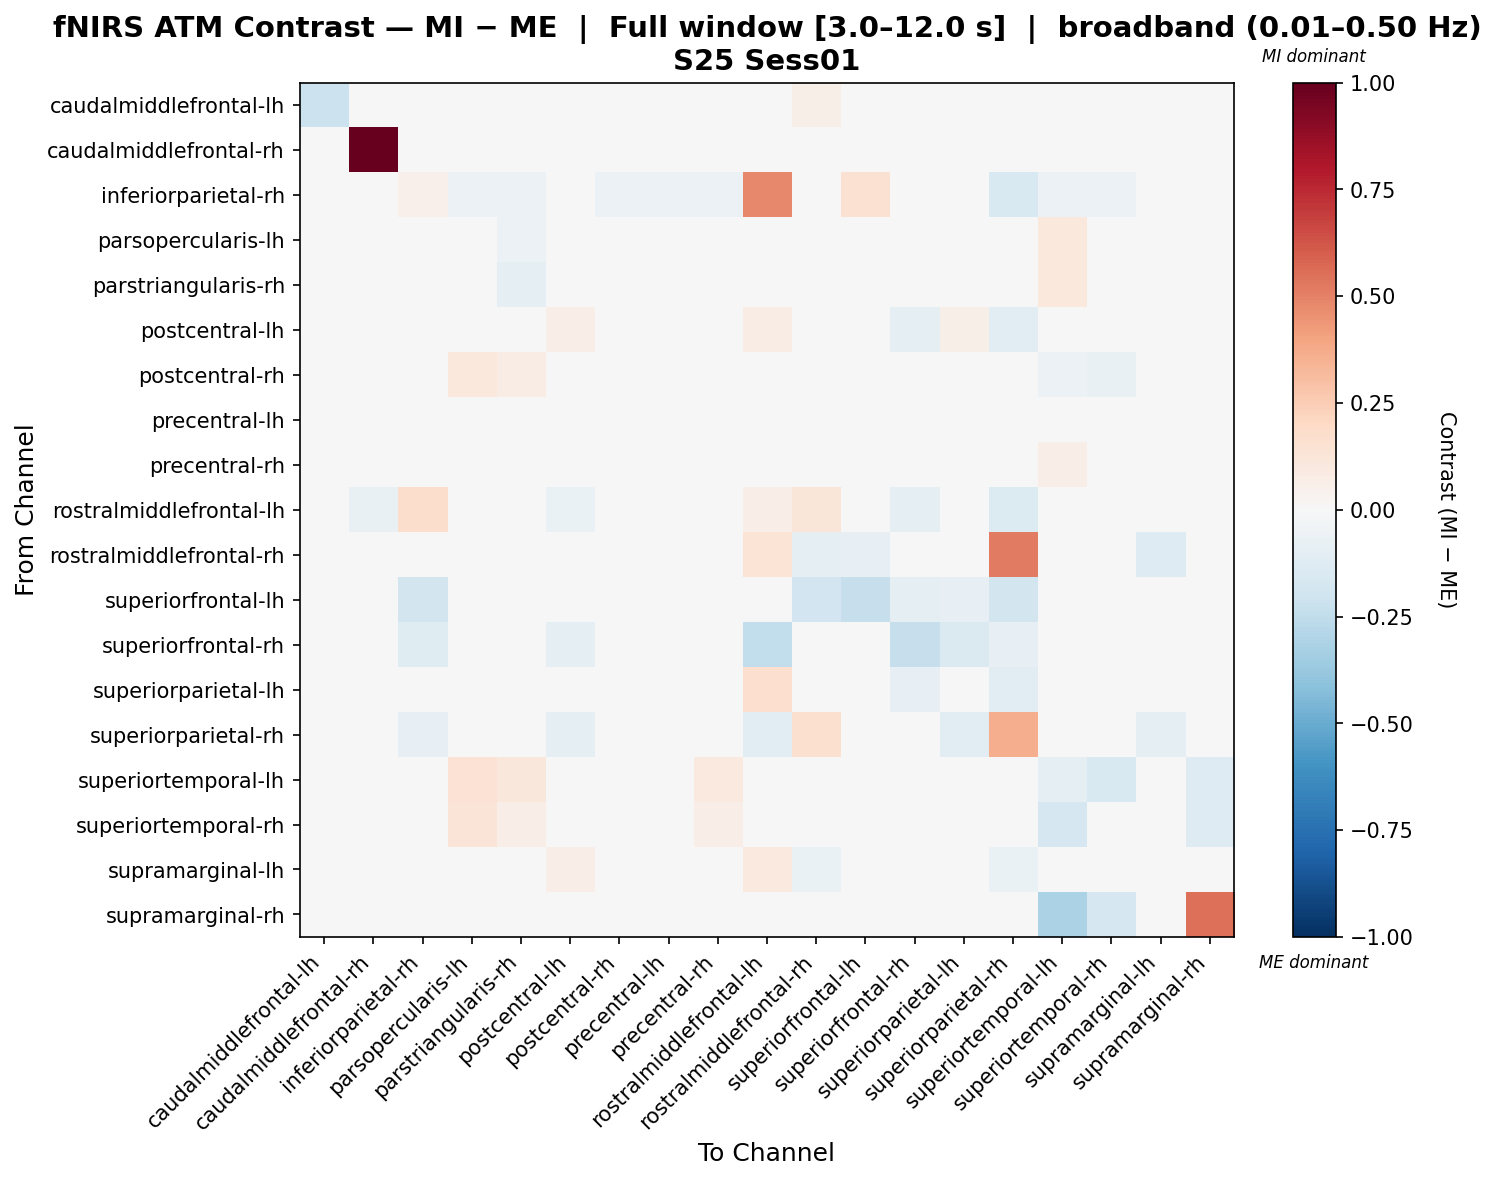

The file beside this chart, header and first rows:
, caudalmiddlefrontal-lh, caudalmiddlefrontal-rh, inferiorparietal-rh, parsopercularis-lh, parstriangularis-rh, postcentral-lh, postcentral-rh, precentral-lh, precentral-rh, rostralmiddlefrontal-lh, rostralmiddlefrontal-rh, superiorfrontal-lh, superiorfrontal-rh, superiorparietal-lh, superiorparietal-rh, superiortemporal-lh, superiortemporal-rh, supramarginal-lh, supramarginal-rh
caudalmiddlefrontal-lh, -0.2133, 0.0, -0.0304, 0.0, 0.0, 0.0417, 0.0, 0.0, 0.0, 0.03157, 0.05566, 0.03157, 0.04287, 0.0417, -0.001329, 0.0, 0.0, 0.0, 0.0
caudalmiddlefrontal-rh, 0.0, 1.0, -0.0128, -0.004791, -0.004791, 0.002953, -0.004791, -0.004791, -0.004791, -0.01792, -0.01267, 0.02336, 0.01569, 0.006825, 0.02842, -0.004791, -0.004791, 0.01313, -0.01011
inferiorparietal-rh, 0.009507, -0.02373, 0.05285, -0.06101, -0.06101, -0.005377, -0.06101, -0.06101, -0.06101, 0.48, 0.001364, 0.1521, -0.04536, 0.02386, -0.1518, -0.06101, -0.06101, -0.04746, -0.01897
parsopercularis-lh, 0.0, -0.01765, -0.02454, -0.02585, -0.05807, 0.004317, 0.01046, -0.02496, -0.02702, -0.001363, -0.01484, 0.001666, 0.001363, 0.009164, 0.01719, 0.1072, 0.04168, 0.0001515, 0.00106
parstriangularis-rh, 0.0, -0.01781, -0.02454, -0.01934, -0.09332, 0.003822, 0.0195, 0.004849, -0.00349, -0.001363, -0.0149, 0.001276, 0.001093, 0.008639, 0.01673, 0.1028, 0.01557, -0.0001783, 0.0006406
postcentral-lh, 0.003992, -0.02545, -0.02594, 0.001981, 0.001981, 0.06333, 0.001981, 0.001981, 0.001981, 0.07807, -0.01612, 0.01321, -0.08975, 0.06028, -0.1095, 0.001981, 0.001981, 0.03508, -0.001093
postcentral-rh, 0.0, -0.01723, -0.02558, 0.102, 0.07067, 0.008004, -0.04087, 0.01561, 0.0377, 0.0, -0.01363, 0.004498, 0.003332, 0.01327, 0.02121, -0.05618, -0.07794, 0.002494, -0.04738
precentral-lh, 0.0, -0.0179, -0.02558, 0.04272, 0.03018, 0.006004, -0.02369, -0.02884, -0.01772, 0.0, -0.01387, 0.002921, 0.002241, 0.01115, 0.01933, 0.03156, -0.02205, 0.00116, 0.002381
precentral-rh, 0.0, -0.018, -0.02512, 0.03383, 0.005568, 0.004597, -0.0235, -0.03727, -0.01867, 0.0, -0.01378, 0.001846, 0.001492, 0.009569, 0.01777, 0.0696, -0.009448, 0.0002736, 0.001236
rostralmiddlefrontal-lh, -0.003502, -0.07472, 0.1796, 0.0, 0.0, -0.06383, 0.0, 0.0, 0.0, 0.0675, 0.1219, 0.04069, -0.1014, 0.001719, -0.1339, 0.0, 0.0, -0.04198, 0.007839
rostralmiddlefrontal-rh, 0.03237, -0.03475, -0.003935, -0.03475, -0.03475, -0.03081, -0.03475, -0.03475, -0.03475, 0.1341, -0.09369, -0.0855, 0.01358, -0.03475, 0.5185, -0.03475, -0.03475, -0.1295, -0.04239
superiorfrontal-lh, 0.003176, -0.0109, -0.1811, -0.007455, -0.007455, 0.008865, -0.007455, -0.007455, -0.007455, 0.01462, -0.1933, -0.2324, -0.0887, -0.0804, -0.1806, -0.007455, -0.007455, -0.0004161, -0.009918
superiorfrontal-rh, 0.004563, -0.01581, -0.1193, 0.00219, 0.00219, -0.0967, 0.00219, 0.00219, 0.00219, -0.2422, -0.006501, -0.0369, -0.2303, -0.1445, -0.07888, 0.00219, 0.00219, -0.04559, -0.006588
superiorparietal-lh, 0.003305, -0.02753, -0.006942, 0.002738, 0.002738, 0.02219, 0.002738, 0.002738, 0.002738, 0.1657, -0.01709, -0.004757, -0.08442, 0.04404, -0.1137, 0.002738, 0.002738, -0.002851, 0.002818
superiorparietal-rh, -0.004555, -0.002423, -0.0783, 0.006336, 0.006336, -0.0924, 0.006336, 0.006336, 0.006336, -0.1057, 0.1636, -0.04242, -0.04964, -0.1111, 0.3642, 0.006336, 0.006336, -0.0922, 0.006489
superiortemporal-lh, 0.0, -0.015, -0.02454, 0.1438, 0.112, 0.01227, -0.0366, 0.04299, 0.09792, -0.001363, -0.01388, 0.007932, 0.005701, 0.0176, 0.02466, -0.09141, -0.1558, 0.005453, -0.1318
superiortemporal-rh, 0.0, -0.01436, -0.02477, 0.1294, 0.06433, 0.01473, -0.02042, 0.03353, 0.06656, -0.001376, -0.01373, 0.009856, 0.007035, 0.02026, 0.0271, -0.1664, -0.007319, 0.007069, -0.1315
supramarginal-lh, 0.0, -0.01604, -0.02922, 0.003479, 0.003479, 0.06876, 0.003479, 0.003479, 0.003479, 0.09568, -0.06625, 0.01566, -0.03641, 0.03835, -0.06265, 0.003479, 0.003479, -0.02594, -0.006295
supramarginal-rh, -0.001484, -0.02179, -0.01529, -0.001053, -0.001053, 0.002715, -0.04565, -0.001053, -0.001053, 0.008551, -0.02612, 0.003632, -0.004685, 0.01628, 0.02302, -0.3132, -0.1683, -0.004802, 0.5513
